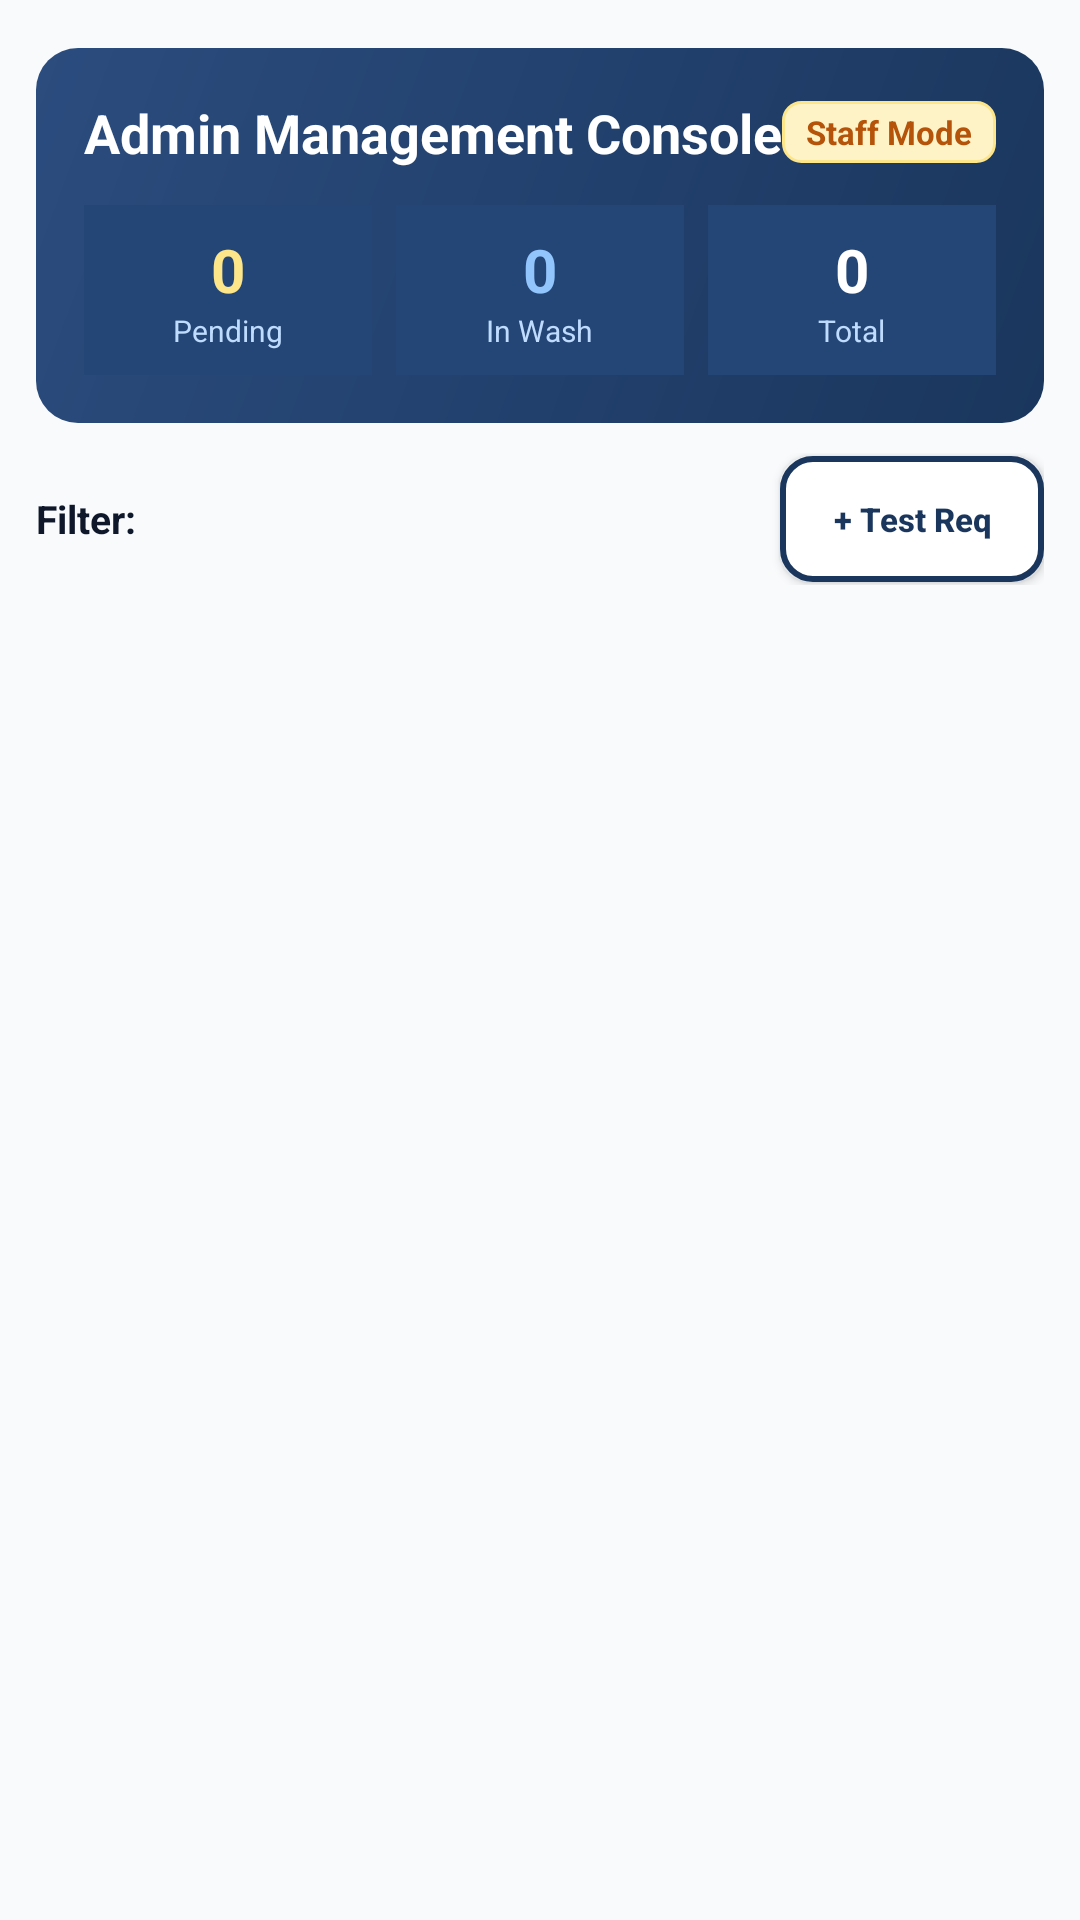

Layout XML and referenced resources for this Android screen:
<!-- AndroidManifest.xml: application theme Theme.LaundryManagementSystem -->
<!-- res/layout/activity_admin_dashboard.xml -->
<?xml version="1.0" encoding="utf-8"?>
<LinearLayout xmlns:android="http://schemas.android.com/apk/res/android"
    android:id="@+id/root_admin"
    android:layout_width="match_parent"
    android:layout_height="match_parent"
    android:background="@color/background_light"
    android:fitsSystemWindows="true"
    android:paddingTop="10dp"
    android:orientation="vertical">

    
    <LinearLayout
        android:layout_width="match_parent"
        android:layout_height="wrap_content"
        android:layout_marginStart="12dp"
        android:layout_marginEnd="12dp"
        android:layout_marginTop="6dp"
        android:layout_marginBottom="10dp"
        android:background="@drawable/bg_card_dark"
        android:orientation="vertical"
        android:padding="16dp">

        <LinearLayout
            android:layout_width="match_parent"
            android:layout_height="wrap_content"
            android:orientation="horizontal"
            android:gravity="center_vertical">

            <TextView
                android:id="@+id/tv_admin_welcome"
                android:layout_width="0dp"
                android:layout_height="wrap_content"
                android:layout_weight="1"
                android:text="Admin Management Console"
                android:textColor="#FFFFFF"
                android:textSize="18sp"
                android:textStyle="bold" />

            <TextView
                android:layout_width="wrap_content"
                android:layout_height="wrap_content"
                android:background="@drawable/bg_badge_pending"
                android:paddingStart="8dp"
                android:paddingTop="3dp"
                android:paddingEnd="8dp"
                android:paddingBottom="3dp"
                android:text="Staff Mode"
                android:textColor="@color/badge_pending_text"
                android:textSize="11sp"
                android:textStyle="bold" />
        </LinearLayout>

        
        <LinearLayout
            android:layout_width="match_parent"
            android:layout_height="wrap_content"
            android:layout_marginTop="12dp"
            android:orientation="horizontal">

            
            <LinearLayout
                android:layout_width="0dp"
                android:layout_height="wrap_content"
                android:layout_weight="1"
                android:layout_marginEnd="4dp"
                android:background="#234676"
                android:gravity="center"
                android:orientation="vertical"
                android:padding="8dp">

                <TextView
                    android:id="@+id/tv_metric_pending"
                    android:layout_width="wrap_content"
                    android:layout_height="wrap_content"
                    android:text="0"
                    android:textColor="#FDE68A"
                    android:textSize="20sp"
                    android:textStyle="bold" />

                <TextView
                    android:layout_width="wrap_content"
                    android:layout_height="wrap_content"
                    android:text="Pending"
                    android:textColor="#BFDBFE"
                    android:textSize="10sp" />
            </LinearLayout>

            
            <LinearLayout
                android:layout_width="0dp"
                android:layout_height="wrap_content"
                android:layout_weight="1"
                android:layout_marginStart="4dp"
                android:layout_marginEnd="4dp"
                android:background="#234676"
                android:gravity="center"
                android:orientation="vertical"
                android:padding="8dp">

                <TextView
                    android:id="@+id/tv_metric_active"
                    android:layout_width="wrap_content"
                    android:layout_height="wrap_content"
                    android:text="0"
                    android:textColor="#93C5FD"
                    android:textSize="20sp"
                    android:textStyle="bold" />

                <TextView
                    android:layout_width="wrap_content"
                    android:layout_height="wrap_content"
                    android:text="In Wash"
                    android:textColor="#BFDBFE"
                    android:textSize="10sp" />
            </LinearLayout>

            
            <LinearLayout
                android:layout_width="0dp"
                android:layout_height="wrap_content"
                android:layout_weight="1"
                android:layout_marginStart="4dp"
                android:background="#234676"
                android:gravity="center"
                android:orientation="vertical"
                android:padding="8dp">

                <TextView
                    android:id="@+id/tv_metric_total"
                    android:layout_width="wrap_content"
                    android:layout_height="wrap_content"
                    android:text="0"
                    android:textColor="#FFFFFF"
                    android:textSize="20sp"
                    android:textStyle="bold" />

                <TextView
                    android:layout_width="wrap_content"
                    android:layout_height="wrap_content"
                    android:text="Total"
                    android:textColor="#BFDBFE"
                    android:textSize="10sp" />
            </LinearLayout>

        </LinearLayout>

    </LinearLayout>

    
    <LinearLayout
        android:layout_width="match_parent"
        android:layout_height="wrap_content"
        android:layout_marginStart="12dp"
        android:layout_marginEnd="12dp"
        android:layout_marginBottom="6dp"
        android:gravity="center_vertical"
        android:orientation="horizontal">

        <TextView
            android:layout_width="wrap_content"
            android:layout_height="wrap_content"
            android:text="Filter:"
            android:textColor="@color/text_primary"
            android:textSize="13sp"
            android:textStyle="bold" />

        <Spinner
            android:id="@+id/sp_admin_filter"
            android:layout_width="0dp"
            android:layout_height="44dp"
            android:layout_weight="1"
            android:layout_marginStart="6dp"
            android:layout_marginEnd="6dp"
            android:background="@drawable/bg_input"
            android:paddingStart="8dp"
            android:paddingEnd="8dp" />

        <Button
            android:id="@+id/btn_admin_add_test"
            android:layout_width="wrap_content"
            android:layout_height="42dp"
            android:background="@drawable/bg_button_secondary"
            android:backgroundTint="@null"
            android:text="+ Test Req"
            android:textAllCaps="false"
            android:textColor="#1A365D"
            android:textSize="11sp"
            android:textStyle="bold" />
    </LinearLayout>

    
    <LinearLayout
        android:id="@+id/ll_empty_admin_container"
        android:layout_width="match_parent"
        android:layout_height="wrap_content"
        android:layout_marginTop="32dp"
        android:gravity="center"
        android:orientation="vertical"
        android:padding="16dp"
        android:visibility="gone">

        <TextView
            android:id="@+id/tv_empty_admin_bookings"
            android:layout_width="wrap_content"
            android:layout_height="wrap_content"
            android:gravity="center"
            android:text="No bookings found for the selected filter."
            android:textColor="@color/text_secondary"
            android:textSize="14sp" />

        <Button
            android:id="@+id/btn_restore_demo_bookings"
            android:layout_width="wrap_content"
            android:layout_height="44dp"
            android:layout_marginTop="12dp"
            android:background="@drawable/bg_button_primary"
            android:backgroundTint="@null"
            android:text="➕ Load Demo Student Requests"
            android:textAllCaps="false"
            android:textColor="#FFFFFF"
            android:textSize="13sp"
            android:textStyle="bold" />
    </LinearLayout>

    
    <ListView
        android:id="@+id/lv_admin_bookings"
        android:layout_width="match_parent"
        android:layout_height="0dp"
        android:layout_weight="1"
        android:layout_marginStart="4dp"
        android:layout_marginEnd="4dp"
        android:divider="@android:color/transparent"
        android:dividerHeight="4dp" />

</LinearLayout>
<!-- resources referenced by this layout -->
<resources>
  <color name="background_light">#F8FAFC</color>
  <color name="badge_pending_text">#B45309</color>
  <color name="text_primary">#0F172A</color>
  <color name="text_secondary">#475569</color>
  <!-- drawable bg_badge_pending (drawable) -->
  <?xml version="1.0" encoding="utf-8"?>
  <shape xmlns:android="http://schemas.android.com/apk/res/android"
      android:shape="rectangle">
      <solid android:color="@color/badge_pending_bg" />
      <corners android:radius="6dp" />
      <stroke
          android:width="1dp"
          android:color="#FDE68A" />
  </shape>
  <!-- drawable bg_button_primary (drawable) -->
  <?xml version="1.0" encoding="utf-8"?>
  <shape xmlns:android="http://schemas.android.com/apk/res/android"
      android:shape="rectangle">
      <solid android:color="@color/btn_primary" />
      <corners android:radius="10dp" />
  </shape>
  <!-- drawable bg_button_secondary (drawable) -->
  <?xml version="1.0" encoding="utf-8"?>
  <shape xmlns:android="http://schemas.android.com/apk/res/android"
      android:shape="rectangle">
      <solid android:color="@color/btn_secondary_bg" />
      <corners android:radius="10dp" />
      <stroke
          android:width="2dp"
          android:color="@color/btn_secondary_border" />
  </shape>
  <!-- drawable bg_card_dark (drawable) -->
  <?xml version="1.0" encoding="utf-8"?>
  <shape xmlns:android="http://schemas.android.com/apk/res/android"
      android:shape="rectangle">
      <gradient
          android:angle="135"
          android:startColor="#1A365D"
          android:endColor="#2B4C7E" />
      <corners android:radius="14dp" />
  </shape>
  <style name="Theme.LaundryManagementSystem" parent="Theme.MaterialComponents.Light.DarkActionBar.Bridge">
          
          <item name="colorPrimary">@color/primary</item>
          <item name="colorPrimaryDark">@color/primary_dark</item>
          <item name="colorAccent">@color/accent</item>
  
          
          <item name="android:statusBarColor">@color/primary_dark</item>
          <item name="android:windowBackground">@color/background_light</item>
      </style>
  <color name="badge_pending_bg">#FEF3C7</color>
  <color name="btn_primary">#1A365D</color>
  <color name="btn_secondary_bg">#FFFFFF</color>
  <color name="btn_secondary_border">#1A365D</color>
  <color name="primary">#1A365D</color>
  <color name="primary_dark">#0F203C</color>
  <color name="accent">#0284C7</color>
</resources>
